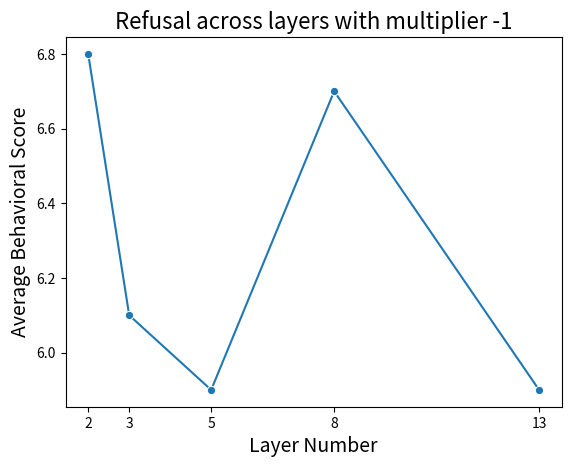

Here is the Python script that generated this plot:
import seaborn as sns
import matplotlib.pyplot as plt

# Sample data for BiPO
x = [2, 3, 5, 8 ,13]
y_case1 = [6.8, 6.1, 5.9, 6.7, 5.9]  # Replace with your actual BiPO data points

# Create a scatter plot
sns.lineplot(x=x, y=y_case1, marker='o')

# Add labels, title, and legend
plt.xlabel('Layer Number', fontsize=14)
plt.ylabel('Average Behavioral Score', fontsize=14)
plt.title('Refusal across layers with multiplier -1', fontsize=16)
plt.xticks(ticks=x)

# Save the plot in the specified folder
plt.savefig('layer_wise_refusal_minus_1.png')  # Replace with your desired folder path

# Show the plot (optional)
plt.show()